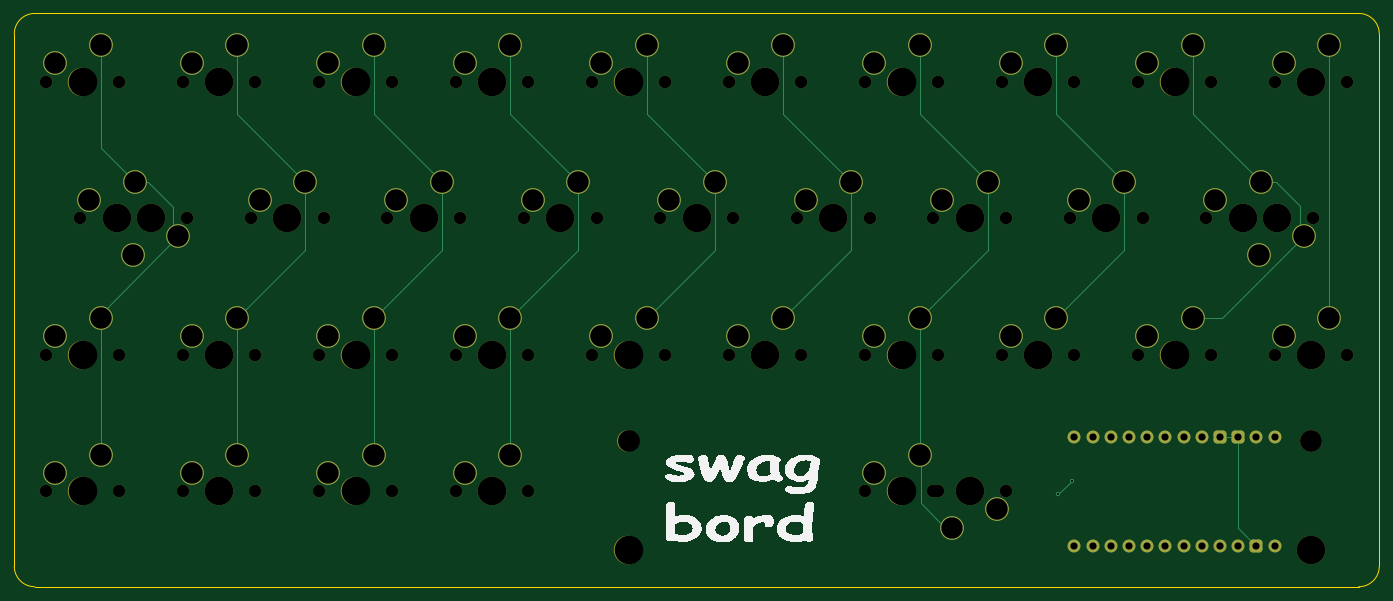
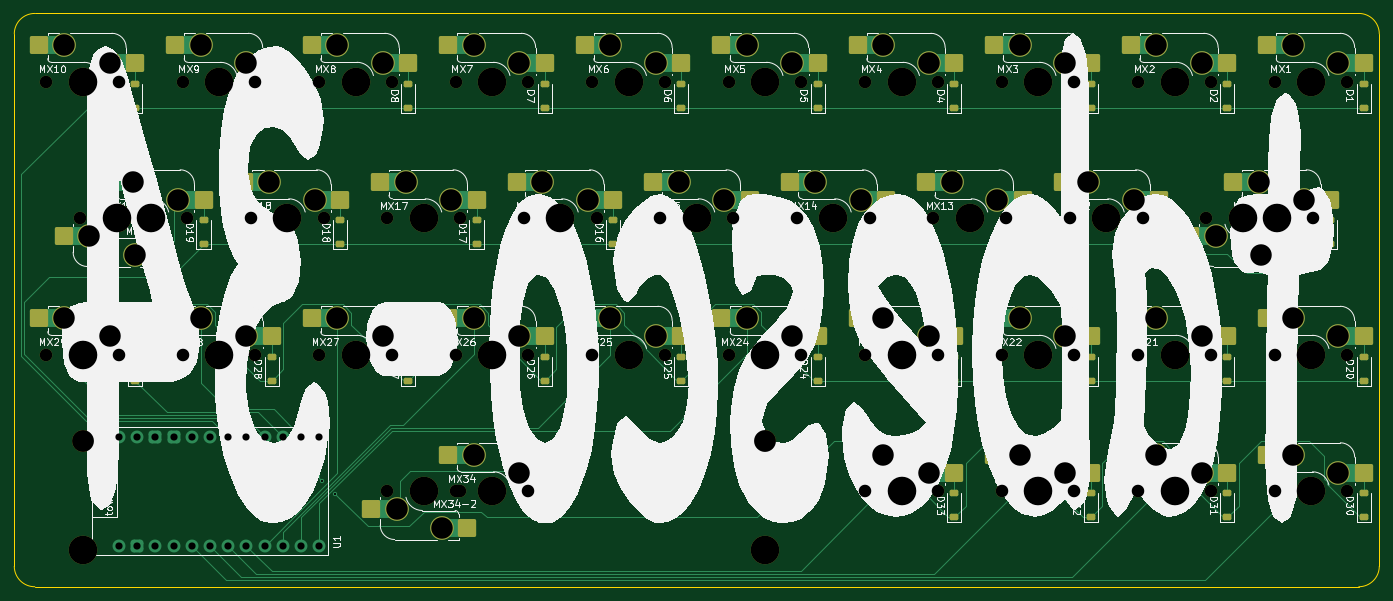
Circuit board: 11 layer files. Board 190.5 x 80.0 mm.
- bottom_copper: tabesco-48-B_Cu.gbr (28323 bytes)
- bottom_mask: tabesco-48-B_Mask.gbr (12165 bytes)
- paste: tabesco-48-B_Paste.gbr (6349 bytes)
- bottom_silk: tabesco-48-B_Silkscreen.gbr (156434 bytes)
- outline: tabesco-48-Edge_Cuts.gbr (985 bytes)
- top_copper: tabesco-48-F_Cu.gbr (10690 bytes)
- top_mask: tabesco-48-F_Mask.gbr (8037 bytes)
- paste: tabesco-48-F_Paste.gbr (453 bytes)
- top_silk: tabesco-48-F_Silkscreen.gbr (18632 bytes)
- drill: tabesco-48-NPTH.drl (2300 bytes)
- drill: tabesco-48-PTH.drl (2037 bytes)

=== bottom_copper: tabesco-48-B_Cu.gbr (28323 bytes, source omitted) ===
=== bottom_mask: tabesco-48-B_Mask.gbr (12165 bytes, source omitted) ===
=== paste: tabesco-48-B_Paste.gbr (6349 bytes, source omitted) ===
=== bottom_silk: tabesco-48-B_Silkscreen.gbr (156434 bytes, source omitted) ===
=== outline: tabesco-48-Edge_Cuts.gbr ===
%TF.GenerationSoftware,KiCad,Pcbnew,8.0.7*%
%TF.CreationDate,2024-12-13T12:37:35-07:00*%
%TF.ProjectId,tabesco-48,74616265-7363-46f2-9d34-382e6b696361,rev?*%
%TF.SameCoordinates,Original*%
%TF.FileFunction,Profile,NP*%
%FSLAX46Y46*%
G04 Gerber Fmt 4.6, Leading zero omitted, Abs format (unit mm)*
G04 Created by KiCad (PCBNEW 8.0.7) date 2024-12-13 12:37:35*
%MOMM*%
%LPD*%
G01*
G04 APERTURE LIST*
%TA.AperFunction,Profile*%
%ADD10C,0.050000*%
%TD*%
G04 APERTURE END LIST*
D10*
X44766500Y-40187000D02*
X44766500Y-114482000D01*
X47624000Y-117339500D02*
X232409000Y-117339500D01*
X235266500Y-114482000D02*
G75*
G02*
X232409000Y-117339500I-2857500J0D01*
G01*
X235266500Y-40187000D02*
X235266500Y-114482000D01*
X47624000Y-117339500D02*
G75*
G02*
X44766500Y-114482000I0J2857500D01*
G01*
X44766500Y-40187000D02*
G75*
G02*
X47624000Y-37329500I2857500J0D01*
G01*
X232409000Y-37329500D02*
G75*
G02*
X235266500Y-40187000I0J-2857500D01*
G01*
X232409000Y-37329500D02*
X47624000Y-37329500D01*
M02*

=== top_copper: tabesco-48-F_Cu.gbr (10690 bytes, source omitted) ===
=== top_mask: tabesco-48-F_Mask.gbr (8037 bytes, source omitted) ===
=== paste: tabesco-48-F_Paste.gbr ===
%TF.GenerationSoftware,KiCad,Pcbnew,8.0.7*%
%TF.CreationDate,2024-12-13T12:37:35-07:00*%
%TF.ProjectId,tabesco-48,74616265-7363-46f2-9d34-382e6b696361,rev?*%
%TF.SameCoordinates,Original*%
%TF.FileFunction,Paste,Top*%
%TF.FilePolarity,Positive*%
%FSLAX46Y46*%
G04 Gerber Fmt 4.6, Leading zero omitted, Abs format (unit mm)*
G04 Created by KiCad (PCBNEW 8.0.7) date 2024-12-13 12:37:35*
%MOMM*%
%LPD*%
G01*
G04 APERTURE LIST*
G04 APERTURE END LIST*
M02*

=== top_silk: tabesco-48-F_Silkscreen.gbr (18632 bytes, source omitted) ===
=== drill: tabesco-48-NPTH.drl ===
M48
; DRILL file {KiCad 8.0.7} date 2024-12-13T12:37:37-0700
; FORMAT={-:-/ absolute / inch / decimal}
; #@! TF.CreationDate,2024-12-13T12:37:37-07:00
; #@! TF.GenerationSoftware,Kicad,Pcbnew,8.0.7
; #@! TF.FileFunction,NonPlated,1,2,NPTH
FMAT,2
INCH
; #@! TA.AperFunction,NonPlated,NPTH,ComponentDrill
T1C0.0689
; #@! TA.AperFunction,NonPlated,NPTH,ComponentDrill
T2C0.1200
; #@! TA.AperFunction,NonPlated,NPTH,ComponentDrill
T3C0.1570
%
G90
G05
T1
X1.9373Y-1.8445
X1.9373Y-3.3445
X1.9373Y-4.0945
X2.1248Y-2.5945
X2.3123Y-2.5945
X2.3373Y-1.8445
X2.3373Y-3.3445
X2.3373Y-4.0945
X2.5248Y-2.5945
X2.6873Y-1.8445
X2.6873Y-3.3445
X2.6873Y-4.0945
X2.7123Y-2.5945
X3.0623Y-2.5945
X3.0873Y-1.8445
X3.0873Y-3.3445
X3.0873Y-4.0945
X3.4373Y-1.8445
X3.4373Y-3.3445
X3.4373Y-4.0945
X3.4623Y-2.5945
X3.8123Y-2.5945
X3.8373Y-1.8445
X3.8373Y-3.3445
X3.8373Y-4.0945
X4.1873Y-1.8445
X4.1873Y-3.3445
X4.1873Y-4.0945
X4.2123Y-2.5945
X4.5623Y-2.5945
X4.5873Y-1.8445
X4.5873Y-3.3445
X4.5873Y-4.0945
X4.9373Y-1.8445
X4.9373Y-3.3445
X4.9623Y-2.5945
X5.3123Y-2.5945
X5.3373Y-1.8445
X5.3373Y-3.3445
X5.6873Y-1.8445
X5.6873Y-3.3445
X5.7123Y-2.5945
X6.0623Y-2.5945
X6.0873Y-1.8445
X6.0873Y-3.3445
X6.4373Y-1.8445
X6.4373Y-3.3445
X6.4373Y-4.0945
X6.4623Y-2.5945
X6.8123Y-2.5945
X6.8123Y-4.0945
X6.8373Y-1.8445
X6.8373Y-3.3445
X6.8373Y-4.0945
X7.1873Y-1.8445
X7.1873Y-3.3445
X7.2123Y-2.5945
X7.2123Y-4.0945
X7.5623Y-2.5945
X7.5873Y-1.8445
X7.5873Y-3.3445
X7.9373Y-1.8445
X7.9373Y-3.3445
X7.9623Y-2.5945
X8.3123Y-2.5945
X8.3373Y-1.8445
X8.3373Y-3.3445
X8.4998Y-2.5945
X8.6873Y-1.8445
X8.6873Y-3.3445
X8.7123Y-2.5945
X8.8998Y-2.5945
X9.0873Y-1.8445
X9.0873Y-3.3445
T2
X5.1373Y-3.8195
X8.8873Y-3.8195
T3
X2.1373Y-1.8445
X2.1373Y-3.3445
X2.1373Y-4.0945
X2.3248Y-2.5945
X2.5123Y-2.5945
X2.8873Y-1.8445
X2.8873Y-3.3445
X2.8873Y-4.0945
X3.2623Y-2.5945
X3.6373Y-1.8445
X3.6373Y-3.3445
X3.6373Y-4.0945
X4.0123Y-2.5945
X4.3873Y-1.8445
X4.3873Y-3.3445
X4.3873Y-4.0945
X4.7623Y-2.5945
X5.1373Y-1.8445
X5.1373Y-3.3445
X5.1373Y-4.4195
X5.5123Y-2.5945
X5.8873Y-1.8445
X5.8873Y-3.3445
X6.2623Y-2.5945
X6.6373Y-1.8445
X6.6373Y-3.3445
X6.6373Y-4.0945
X7.0123Y-2.5945
X7.0123Y-4.0945
X7.3873Y-1.8445
X7.3873Y-3.3445
X7.7623Y-2.5945
X8.1373Y-1.8445
X8.1373Y-3.3445
X8.5123Y-2.5945
X8.6998Y-2.5945
X8.8873Y-1.8445
X8.8873Y-3.3445
X8.8873Y-4.4195
M30

=== drill: tabesco-48-PTH.drl ===
M48
; DRILL file {KiCad 8.0.7} date 2024-12-13T12:37:37-0700
; FORMAT={-:-/ absolute / inch / decimal}
; #@! TF.CreationDate,2024-12-13T12:37:37-07:00
; #@! TF.GenerationSoftware,Kicad,Pcbnew,8.0.7
; #@! TF.FileFunction,Plated,1,2,PTH
FMAT,2
INCH
; #@! TA.AperFunction,Plated,PTH,ViaDrill
T1C0.0118
; #@! TA.AperFunction,Plated,PTH,ComponentDrill
T2C0.0394
; #@! TA.AperFunction,Plated,PTH,ComponentDrill
T3C0.1181
%
G90
G05
T1
X7.4987Y-4.1106
X7.5733Y-4.036
T2
X7.5873Y-3.7945
X7.5873Y-4.3945
X7.6873Y-3.7945
X7.6873Y-4.3945
X7.7873Y-3.7945
X7.7873Y-4.3945
X7.8873Y-3.7945
X7.8873Y-4.3945
X7.9873Y-3.7945
X7.9873Y-4.3945
X8.0873Y-3.7945
X8.0873Y-4.3945
X8.1873Y-3.7945
X8.1873Y-4.3945
X8.2873Y-3.7945
X8.2873Y-4.3945
X8.3873Y-3.7945
X8.3873Y-4.3945
X8.4873Y-3.7945
X8.4873Y-4.3945
X8.5873Y-3.7945
X8.5873Y-4.3945
X8.6873Y-3.7945
X8.6873Y-4.3945
T3
X1.9873Y-1.7445
X1.9873Y-3.2445
X1.9873Y-3.9945
X2.1748Y-2.4945
X2.2373Y-1.6445
X2.2373Y-3.1445
X2.2373Y-3.8945
X2.4123Y-2.7945
X2.4248Y-2.3945
X2.6623Y-2.6945
X2.7373Y-1.7445
X2.7373Y-3.2445
X2.7373Y-3.9945
X2.9873Y-1.6445
X2.9873Y-3.1445
X2.9873Y-3.8945
X3.1123Y-2.4945
X3.3623Y-2.3945
X3.4873Y-1.7445
X3.4873Y-3.2445
X3.4873Y-3.9945
X3.7373Y-1.6445
X3.7373Y-3.1445
X3.7373Y-3.8945
X3.8623Y-2.4945
X4.1123Y-2.3945
X4.2373Y-1.7445
X4.2373Y-3.2445
X4.2373Y-3.9945
X4.4873Y-1.6445
X4.4873Y-3.1445
X4.4873Y-3.8945
X4.6123Y-2.4945
X4.8623Y-2.3945
X4.9873Y-1.7445
X4.9873Y-3.2445
X5.2373Y-1.6445
X5.2373Y-3.1445
X5.3623Y-2.4945
X5.6123Y-2.3945
X5.7373Y-1.7445
X5.7373Y-3.2445
X5.9873Y-1.6445
X5.9873Y-3.1445
X6.1123Y-2.4945
X6.3623Y-2.3945
X6.4873Y-1.7445
X6.4873Y-3.2445
X6.4873Y-3.9945
X6.7373Y-1.6445
X6.7373Y-3.1445
X6.7373Y-3.8945
X6.8623Y-2.4945
X6.9123Y-4.2945
X7.1123Y-2.3945
X7.1623Y-4.1945
X7.2373Y-1.7445
X7.2373Y-3.2445
X7.4873Y-1.6445
X7.4873Y-3.1445
X7.6123Y-2.4945
X7.8623Y-2.3945
X7.9873Y-1.7445
X7.9873Y-3.2445
X8.2373Y-1.6445
X8.2373Y-3.1445
X8.3623Y-2.4945
X8.5998Y-2.7945
X8.6123Y-2.3945
X8.7373Y-1.7445
X8.7373Y-3.2445
X8.8498Y-2.6945
X8.9873Y-1.6445
X8.9873Y-3.1445
M30
